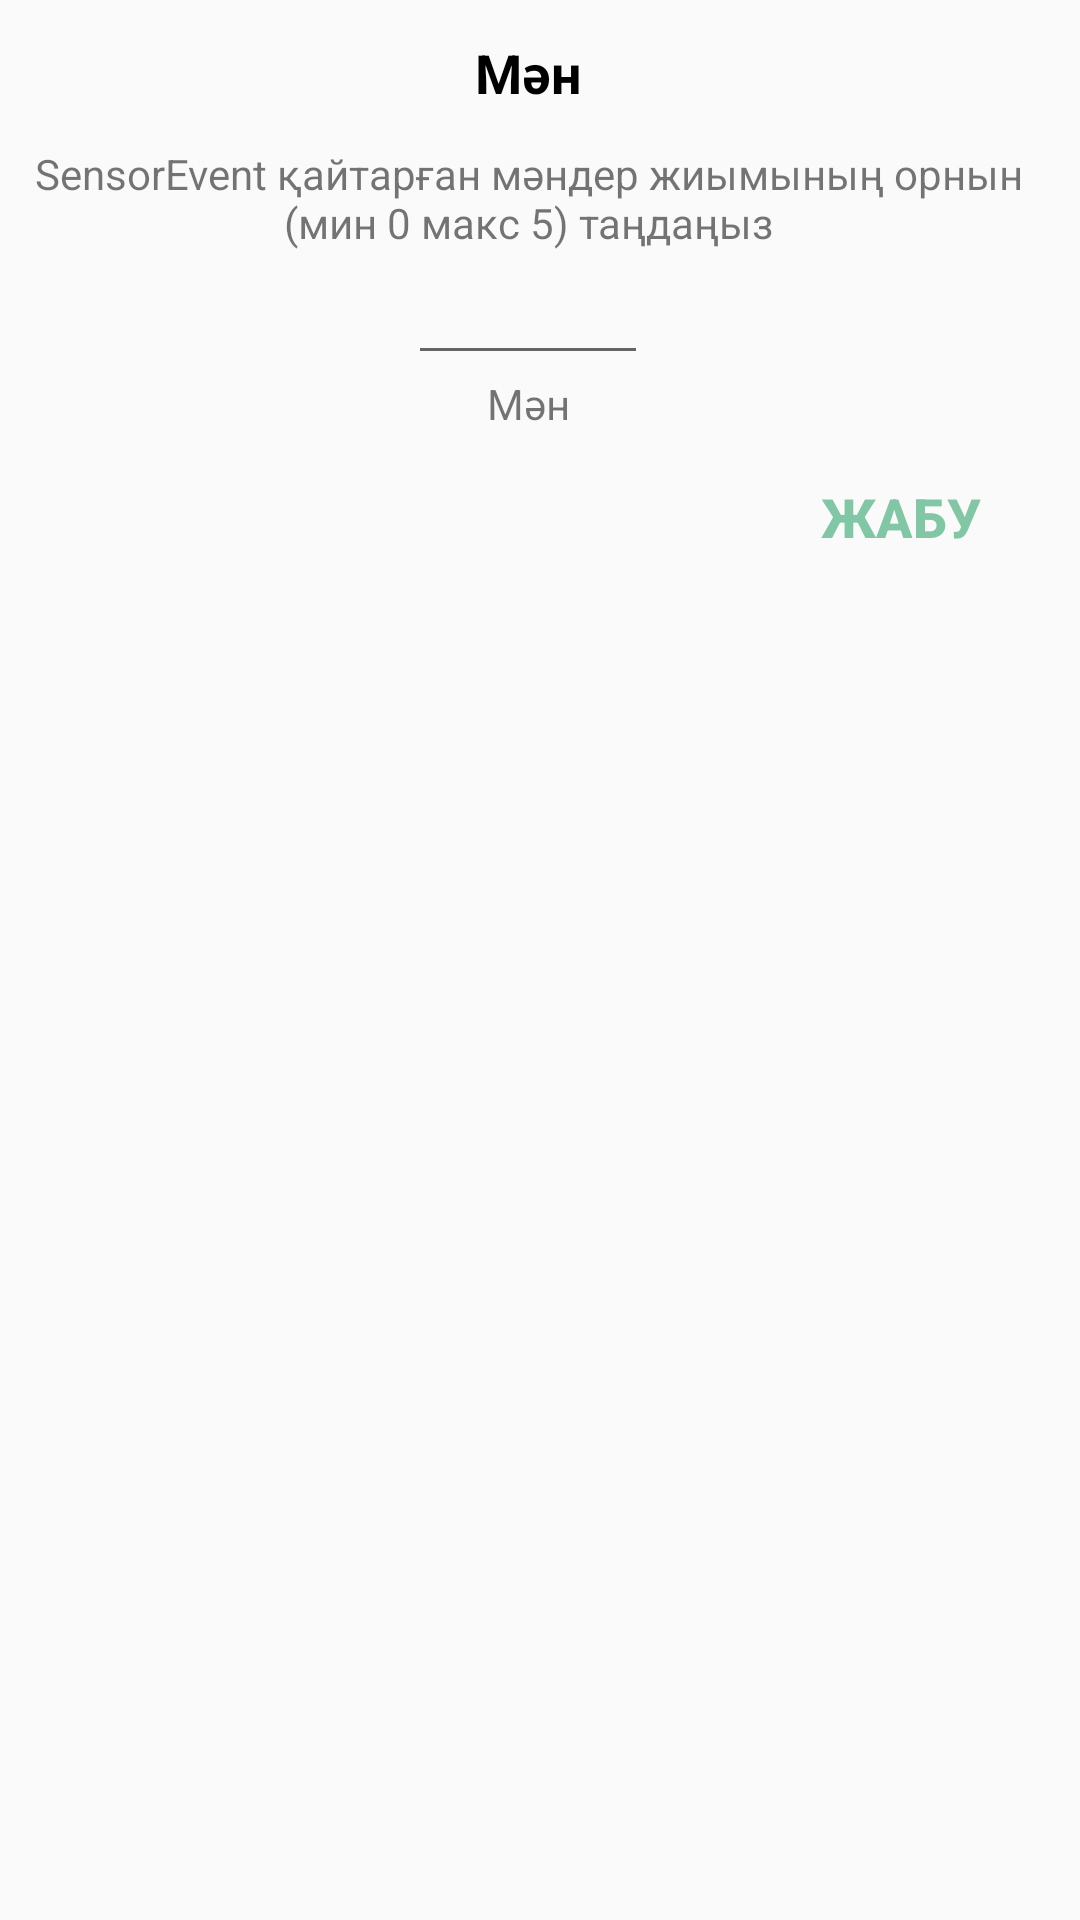

This screen was rendered from an Android layout file. Write that file and the resources it references.
<!-- AndroidManifest.xml: application theme AppTheme -->
<!-- res/layout/value_dialog.xml -->
<?xml version="1.0" encoding="utf-8"?>
<LinearLayout xmlns:android="http://schemas.android.com/apk/res/android"
    xmlns:app="http://schemas.android.com/apk/res-auto"
    android:layout_width="250dp"
    android:layout_height="match_parent"
    android:orientation="vertical"
    android:paddingStart="8dp"
    android:paddingEnd="16dp">

    <TextView
        android:id="@+id/tw_title"
        android:layout_width="match_parent"
        android:layout_height="wrap_content"
        android:gravity="center"
        android:paddingBottom="12dp"
        android:paddingTop="12dp"
        android:text="@string/value"
        android:textColor="@android:color/black"
        android:textSize="18sp"
        android:textStyle="bold" />

    <TextView
        android:id="@+id/tw_desc"
        android:layout_width="match_parent"
        android:layout_height="wrap_content"
        android:layout_gravity="center"
        android:gravity="center"
        android:text="@string/settings_dialog_val_desc" />

    <androidx.constraintlayout.widget.ConstraintLayout
        android:layout_width="match_parent"
        android:layout_height="wrap_content">

        <EditText
            android:id="@+id/et_val"
            android:layout_width="80dp"
            android:layout_height="wrap_content"
            android:layout_marginEnd="8dp"
            android:layout_marginStart="8dp"
            android:gravity="center"
            android:inputType="number"
            app:layout_constraintEnd_toEndOf="parent"
            app:layout_constraintStart_toStartOf="parent" />
    </androidx.constraintlayout.widget.ConstraintLayout>

    <LinearLayout
        android:layout_width="match_parent"
        android:layout_height="wrap_content"
        android:orientation="horizontal">

        <TextView
            android:id="@+id/tw_v"
            android:layout_width="wrap_content"
            android:layout_height="wrap_content"
            android:layout_weight="1"
            android:gravity="center"
            android:text="@string/value" />

    </LinearLayout>

    <Button
        android:id="@+id/btn_close3"
        android:layout_width="wrap_content"
        android:layout_height="wrap_content"
        android:layout_gravity="right"
        android:background="@android:color/transparent"
        android:paddingBottom="16dp"
        android:paddingTop="16dp"
        android:text="@string/settings_dialog_close"
        android:textColor="@color/colorAccent"
        android:textSize="18sp"
        android:textStyle="bold" />

</LinearLayout>
<!-- resources referenced by this layout -->
<resources>
  <color name="colorAccent">#82C7A5</color>
  <string name="settings_dialog_close">ЖАБУ</string>
  <string name="settings_dialog_val_desc">SensorEvent қайтарған мәндер жиымының орнын (мин 0 макс 5) таңдаңыз</string>
  <string name="value">Мән</string>
  <style name="AppTheme" parent="Theme.AppCompat.Light.DarkActionBar">
          
          <item name="colorPrimary">@color/colorPrimary</item>
          <item name="colorPrimaryDark">@color/colorPrimaryDark</item>
          <item name="colorAccent">@color/colorAccent</item>
      </style>
  <color name="colorPrimary">#2b3446</color>
  <color name="colorPrimaryDark">#1B212C</color>
</resources>
